Dataset: capstone (GitHub, ctanyt/GA_Projects). Classes: blue spot ray, hybrid grouper, queenfish, red sea bream, sea bass, shovelnose.

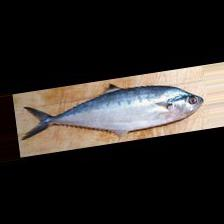
Label: queenfish

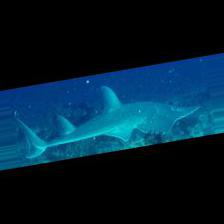
Label: shovelnose

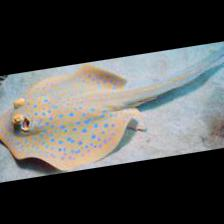
Label: blue spot ray

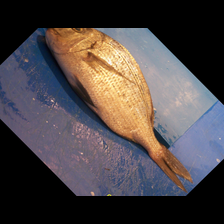
Label: red sea bream

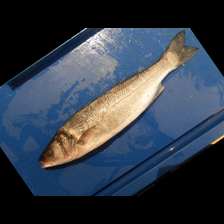
Label: sea bass

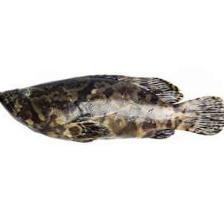
Label: hybrid grouper
